2-way image classification set "products" from GitHub (miguelalche/transfer_learning); label vocabulary: boligrafos, marroquineria.

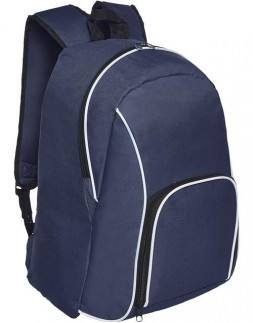
Label: marroquineria

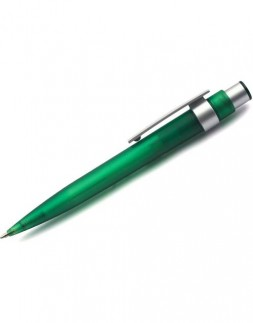
Label: boligrafos

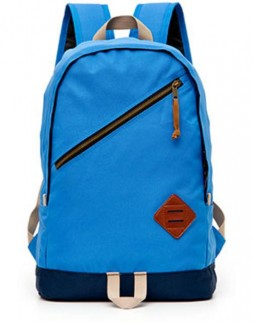
Label: marroquineria

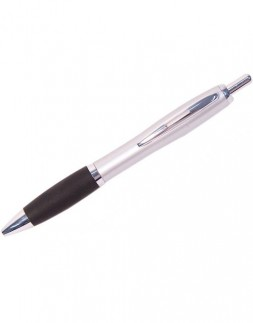
Label: boligrafos

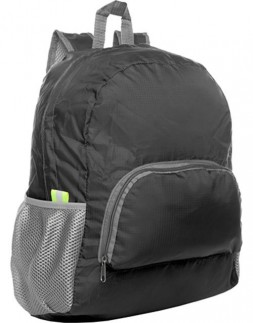
Label: marroquineria

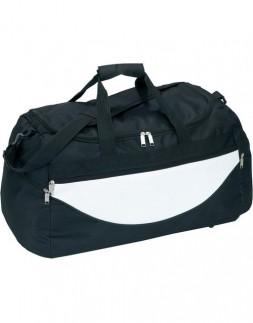
Label: marroquineria
